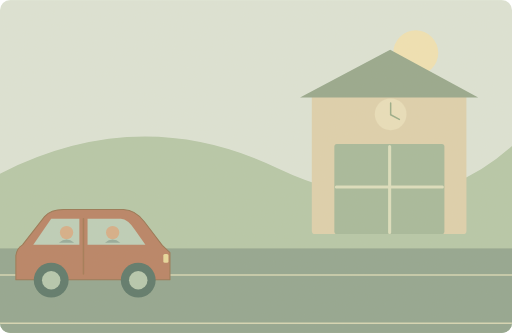
t = 0.00 s
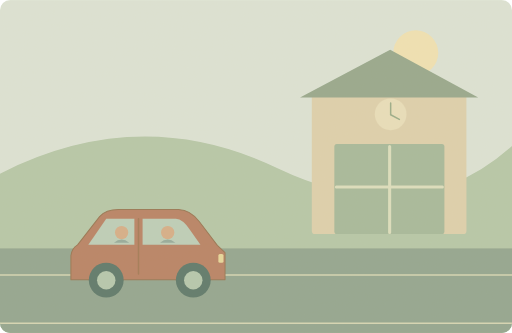
t = 1.63 s
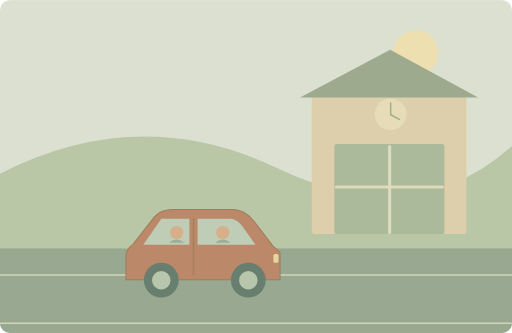
t = 3.25 s
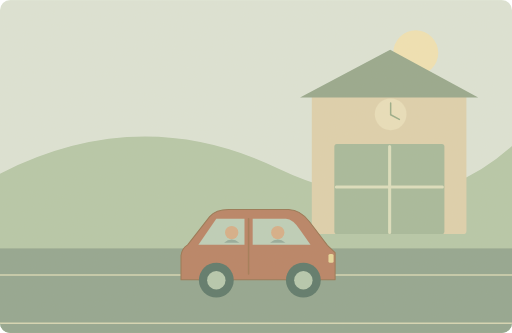
t = 4.88 s
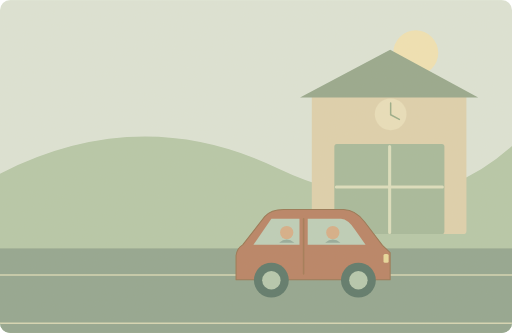
t = 6.50 s
t = 8.20 s: frame unchanged from t = 6.50 s, image omitted

The animated SVG that drew these frames (rendered in a browser with its animation timeline set to each time). Animation: 2 SMIL elements (animate=1,animateTransform=1); one cycle of 10.00 s, repeats indefinitely.

<svg xmlns="http://www.w3.org/2000/svg" width="1000" height="650" viewBox="0 0 1000 650" role="img" aria-labelledby="title desc"><title id="title">单词小故事</title><desc id="desc">Can you drive me to the station after breakfast?</desc><metadata>{"wordId": "drive", "dailyExample": "Can you drive me to the station after breakfast?", "source": "https://github.com/go1app/word-atlas/blob/main/public/atlas/entries/2.json", "attribution": "Word Atlas contributors — CC BY 4.0", "license": "https://creativecommons.org/licenses/by/4.0/", "changes": "New original vector animation interpreting the daily example.", "durationSeconds": 10}</metadata><defs><clipPath id="frame"><rect width="1000" height="650" rx="20"/></clipPath><filter id="paper"><feTurbulence type="fractalNoise" baseFrequency=".74" numOctaves="3" stitchTiles="stitch"/><feColorMatrix type="saturate" values="0"/><feComponentTransfer><feFuncA type="linear" slope=".065"/></feComponentTransfer><feBlend in="SourceGraphic" mode="soft-light"/></filter><filter id="glow" x="-100%" y="-100%" width="300%" height="300%"><feGaussianBlur stdDeviation="8"/></filter></defs><g clip-path="url(#frame)"><rect x="0" y="0" width="1000" height="650" rx="0" fill="#dce5d8" /><circle cx="812" cy="103" r="44" fill="#f1e4b4" /><path d="M0 339Q273 200 541 328T1000 285V650H0Z" fill="#b4c7a8" stroke="none" stroke-width="2" stroke-linecap="round" stroke-linejoin="round" /><rect x="609" y="181" width="302" height="276" rx="6" fill="#ded1ad" /><path d="M586 190L762 97 934 190Z" fill="#93a68b" stroke="none" stroke-width="2" stroke-linecap="round" stroke-linejoin="round" /><rect x="653" y="281" width="215" height="176" rx="5" fill="#a4b89a" /><path d="M761 286V454M657 365H864" fill="none" stroke="#dce0bf" stroke-width="6" stroke-linecap="round" stroke-linejoin="round" /><circle cx="763" cy="223" r="31" fill="#e9e0bc" /><path d="M763 201V224L780 233" fill="none" stroke="#97ab87" stroke-width="3" stroke-linecap="round" stroke-linejoin="round" /><rect x="0" y="485" width="1000" height="165" rx="0" fill="#8fa48e" /><path d="M0 537H1000M0 631H1000" fill="none" stroke="#d5d7b5" stroke-width="3" stroke-linecap="round" stroke-linejoin="round" /><g><animateTransform attributeName="transform" type="translate" values="-150 0;280 0;280 0;-150 0;-150 0" keyTimes="0;.65;.82;.96;1" dur="10s" repeatCount="indefinite"/><animate attributeName="opacity" values="1;1;1;0;0;1" keyTimes="0;.65;.82;.93;.98;1" dur="10s" repeatCount="indefinite"/><path d="M194 478L237 423Q249 409 274 409H391Q415 410 432 433L467 479 482 493V546H181V499Q183 484 194 478Z" fill="#b67e61" stroke="#94714e" stroke-width="2" stroke-linecap="round" stroke-linejoin="round" /><path d="M250 427H305V478H215Z" fill="#bbceba" stroke="none" stroke-width="2" stroke-linecap="round" stroke-linejoin="round" /><path d="M321 427H386Q400 428 413 448L434 478H321Z" fill="#bbceba" stroke="none" stroke-width="2" stroke-linecap="round" stroke-linejoin="round" /><path d="M313 427V535" fill="none" stroke="#9f7551" stroke-width="3" stroke-linecap="round" stroke-linejoin="round" /><circle cx="280" cy="454" r="13" fill="#d6ad86" /><path d="M265 474Q280 461 295 474Z" fill="#91a99a" stroke="none" stroke-width="2" stroke-linecap="round" stroke-linejoin="round" /><circle cx="370" cy="454" r="13" fill="#d6ad86" /><path d="M355 474Q370 461 385 474Z" fill="#91a99a" stroke="none" stroke-width="2" stroke-linecap="round" stroke-linejoin="round" /><circle cx="250" cy="547" r="34" fill="#567467" /><circle cx="250" cy="547" r="18" fill="#b3c8ae" /><circle cx="420" cy="547" r="34" fill="#567467" /><circle cx="420" cy="547" r="18" fill="#b3c8ae" /><rect x="469" y="496" width="10" height="17" rx="3" fill="#e8d99a" /></g><rect width="1000" height="650" fill="#ddc8a0" opacity=".14" filter="url(#paper)" pointer-events="none"/></g></svg>
